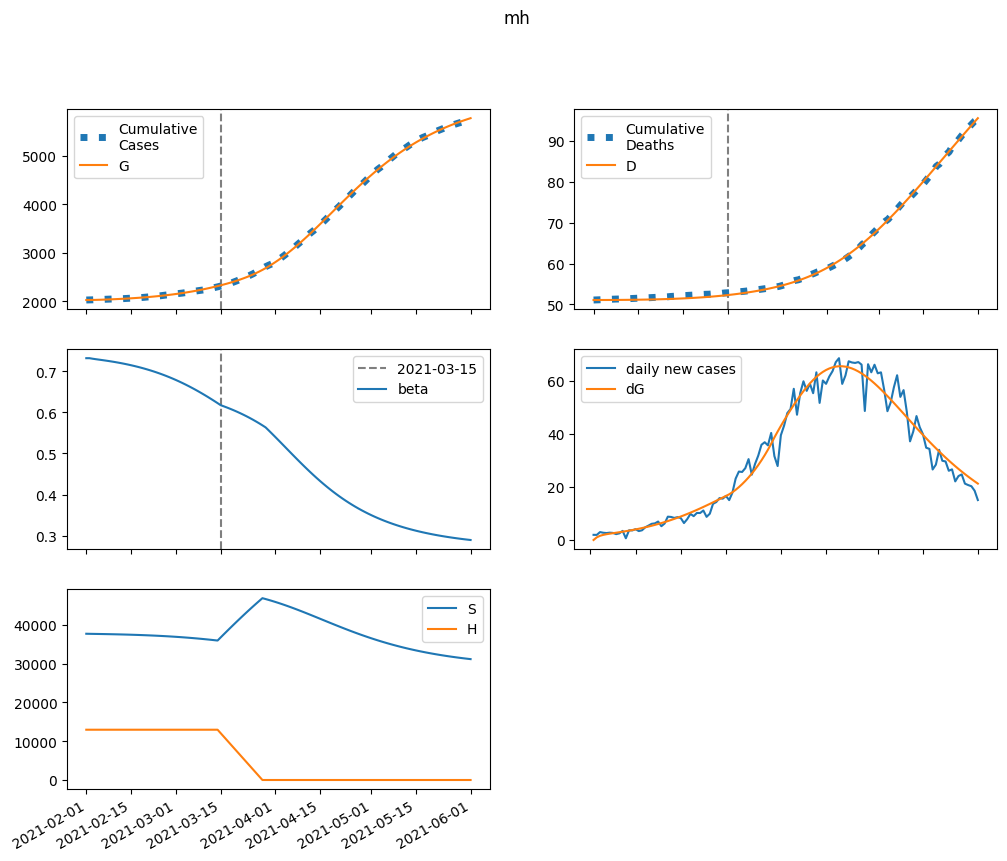

The data file committed next to this chart (first rows):
series, 2021-02-01, 2021-02-02, 2021-02-03, 2021-02-04, 2021-02-05, 2021-02-06, 2021-02-07, 2021-02-08, 2021-02-09, 2021-02-10, 2021-02-11, 2021-02-12, 2021-02-13, 2021-02-14, 2021-02-15, 2021-02-16, 2021-02-17, 2021-02-18, 2021-02-19, 2021-02-20, 2021-02-21, 2021-02-22, 2021-02-23
S, 37667826, 37650547, 37635672, 37621589, 37607469, 37592875, 37577561, 37561376, 37544214, 37525990, 37506630, 37486062, 37464214, 37441015, 37416391, 37390265, 37362560, 37333196, 37302090, 37269160, 37234321, 37197485, 37158568
E, 0.0, 17279, 26991, 33009, 37265, 40724, 43869, 46945, 50080, 53339, 56761, 60368, 64177, 68199, 72445, 76923, 81642, 86611, 91836, 97324, 103082, 109115, 115428
I, 13805, 12692, 12682, 13241, 14108, 15154, 16319, 17574, 18908, 20319, 21806, 23375, 25028, 26771, 28609, 30548, 32593, 34750, 37024, 39421, 41946, 44605, 47403
A, 56596, 48049, 44944, 44640, 45829, 47860, 50415, 53340, 56562, 60050, 63795, 67796, 72060, 76594, 81410, 86519, 91932, 97661, 103719, 110116, 116867, 123980, 131469
IH, 0.0, 555.9, 1047, 1520, 1998, 2494, 3015, 3563, 4143, 4755, 5402, 6085, 6807, 7570, 8375, 9225, 10123, 11071, 12071, 13127, 14241, 15417, 16658
IN, 556.9, 1017, 1352, 1628, 1878, 2120, 2362, 2609, 2863, 3127, 3402, 3689, 3989, 4304, 4634, 4981, 5346, 5729, 6133, 6558, 7006, 7477, 7974
D, 51082, 51082, 51083, 51084, 51087, 51090, 51093, 51098, 51103, 51109, 51116, 51124, 51133, 51143, 51154, 51167, 51180, 51195, 51212, 51229, 51249, 51270, 51293
R, 0.0, 8644, 16096, 23155, 30232, 37549, 45232, 53360, 61993, 71176, 80954, 91367, 102458, 114270, 126848, 140238, 154490, 169654, 185782, 202930, 221155, 240515, 261073
G, 2026399, 2026399, 2027411, 2028993, 2030927, 2033111, 2035497, 2038068, 2040818, 2043753, 2046878, 2050204, 2053741, 2057502, 2061498, 2065743, 2070250, 2075034, 2080109, 2085490, 2091193, 2097233, 2103627
H, 12950180, 12950180, 12950180, 12950180, 12950180, 12950180, 12950180, 12950180, 12950180, 12950180, 12950180, 12950180, 12950180, 12950180, 12950180, 12950180, 12950180, 12950180, 12950180, 12950180, 12950180, 12950180, 12950180
beta, 0.7322, 0.7322, 0.7309, 0.7297, 0.7287, 0.7276, 0.7264, 0.7253, 0.724, 0.7227, 0.7214, 0.7199, 0.7184, 0.7167, 0.715, 0.7132, 0.7113, 0.7092, 0.7071, 0.7049, 0.7025, 0.7, 0.6974
